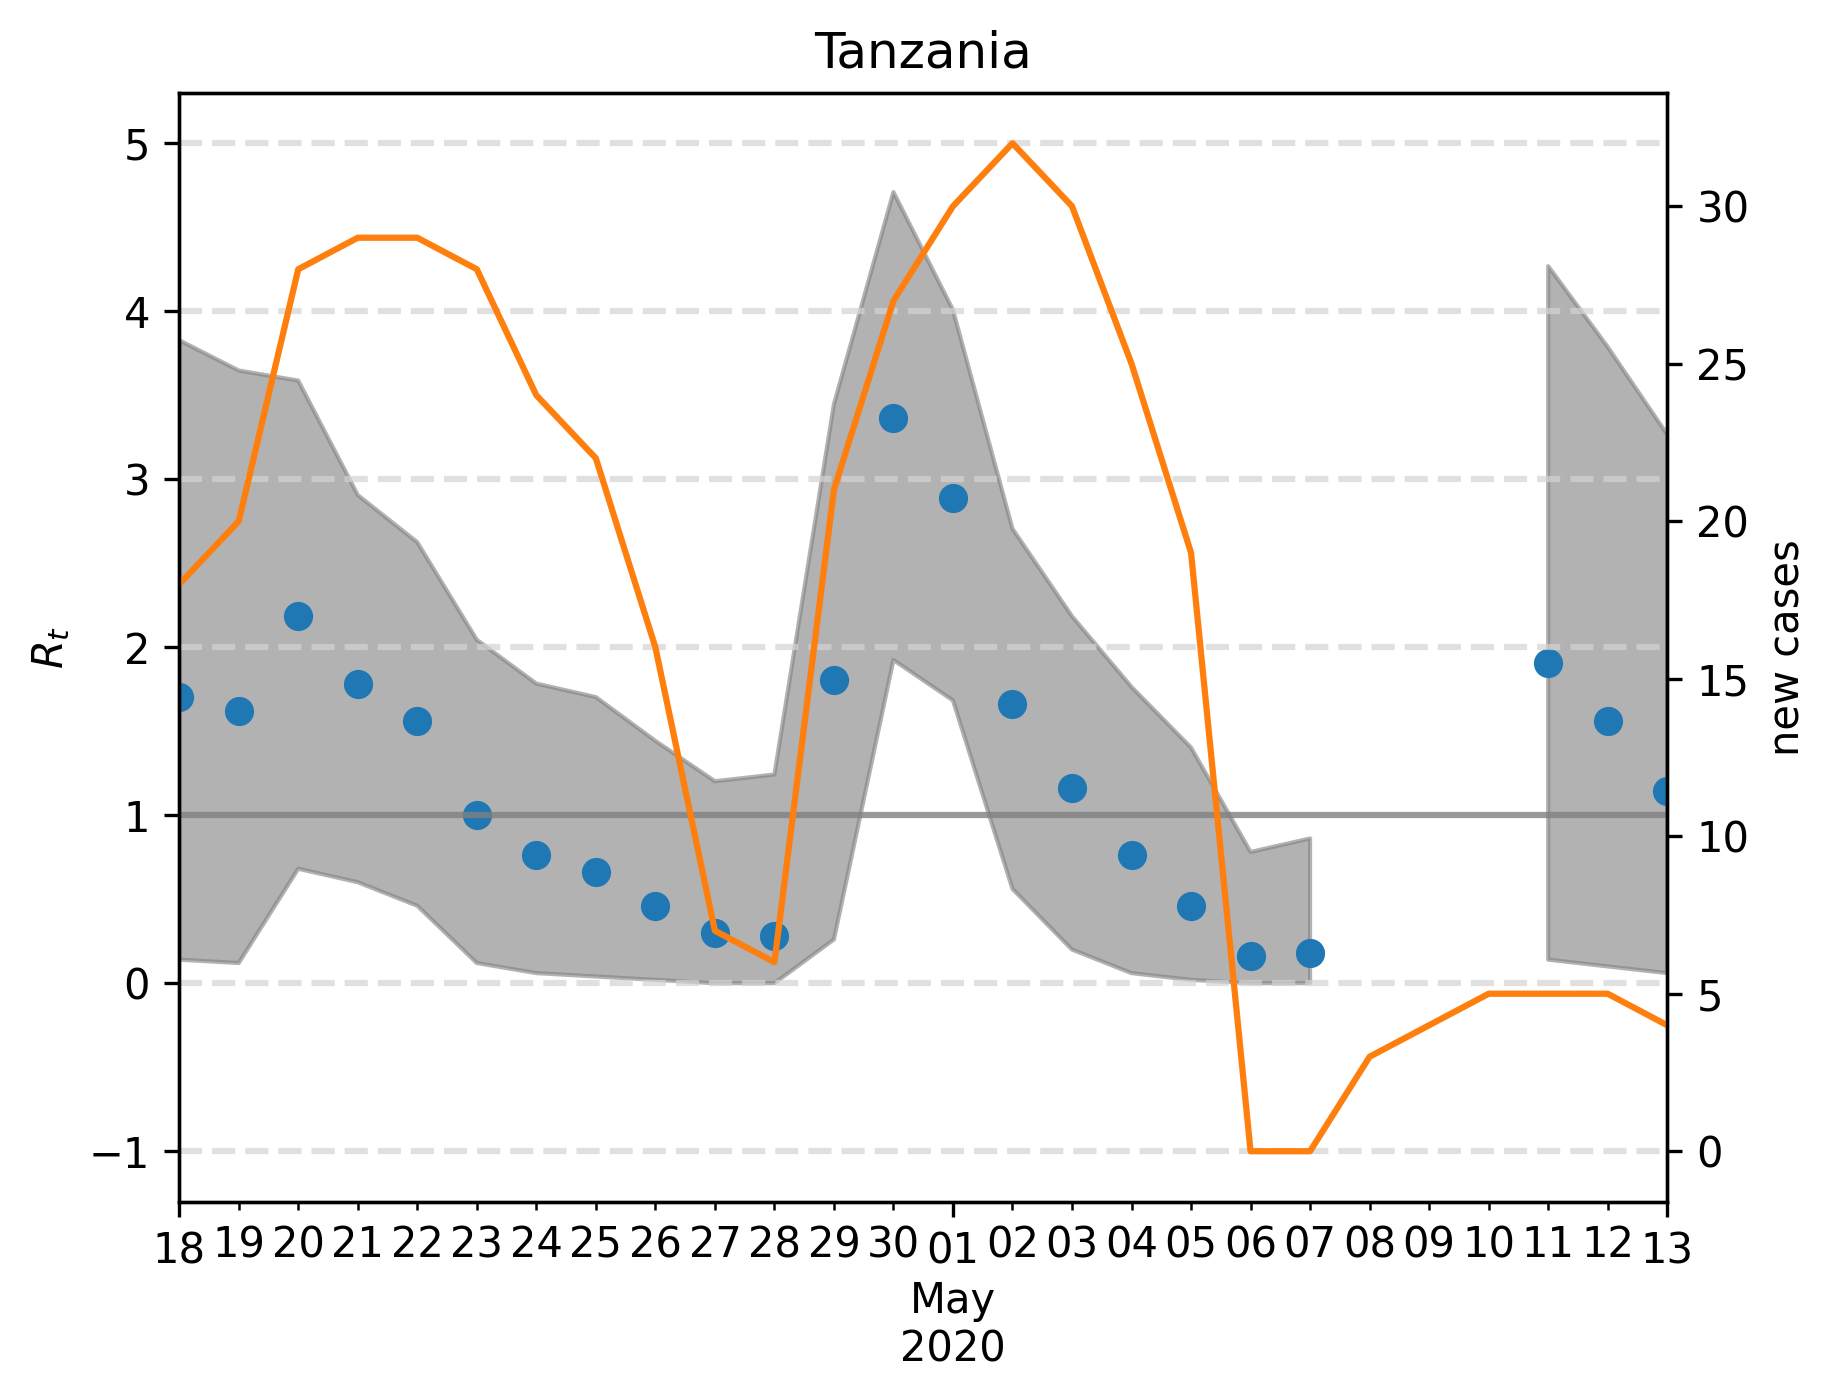

Source data for this figure (header and first rows):
, median, lower, upper, cases, one, hl-1.0, hl0.0, hl2.0, hl3.0, hl4.0, hl5.0
2020-04-18, 1.703, 0.1403, 3.828, 18.0, 1, -1.0, 0.0, 2.0, 3.0, 4.0, 5.0
2020-04-19, 1.623, 0.1202, 3.647, 20.0, 1, -1.0, 0.0, 2.0, 3.0, 4.0, 5.0
2020-04-20, 2.184, 0.6814, 3.587, 28.0, 1, -1.0, 0.0, 2.0, 3.0, 4.0, 5.0
2020-04-21, 1.784, 0.6012, 2.906, 29.0, 1, -1.0, 0.0, 2.0, 3.0, 4.0, 5.0
2020-04-22, 1.563, 0.4609, 2.625, 29.0, 1, -1.0, 0.0, 2.0, 3.0, 4.0, 5.0
2020-04-23, 1.002, 0.1202, 2.044, 28.0, 1, -1.0, 0.0, 2.0, 3.0, 4.0, 5.0
2020-04-24, 0.7615, 0.06012, 1.784, 24.0, 1, -1.0, 0.0, 2.0, 3.0, 4.0, 5.0
2020-04-25, 0.6613, 0.04008, 1.703, 22.0, 1, -1.0, 0.0, 2.0, 3.0, 4.0, 5.0
2020-04-26, 0.4609, 0.02004, 1.443, 16.0, 1, -1.0, 0.0, 2.0, 3.0, 4.0, 5.0
2020-04-27, 0.3006, 0.0, 1.202, 7.0, 1, -1.0, 0.0, 2.0, 3.0, 4.0, 5.0
2020-04-28, 0.2806, 0.0, 1.242, 6.0, 1, -1.0, 0.0, 2.0, 3.0, 4.0, 5.0
2020-04-29, 1.804, 0.2605, 3.447, 21.0, 1, -1.0, 0.0, 2.0, 3.0, 4.0, 5.0
2020-04-30, 3.367, 1.924, 4.709, 27.0, 1, -1.0, 0.0, 2.0, 3.0, 4.0, 5.0
2020-05-01, 2.886, 1.683, 4.008, 30.0, 1, -1.0, 0.0, 2.0, 3.0, 4.0, 5.0
2020-05-02, 1.663, 0.5611, 2.705, 32.0, 1, -1.0, 0.0, 2.0, 3.0, 4.0, 5.0
2020-05-03, 1.162, 0.2004, 2.184, 30.0, 1, -1.0, 0.0, 2.0, 3.0, 4.0, 5.0
2020-05-04, 0.7615, 0.06012, 1.764, 25.0, 1, -1.0, 0.0, 2.0, 3.0, 4.0, 5.0
2020-05-05, 0.4609, 0.02004, 1.403, 19.0, 1, -1.0, 0.0, 2.0, 3.0, 4.0, 5.0
2020-05-06, 0.1603, 0.0, 0.7816, 0.0, 1, -1.0, 0.0, 2.0, 3.0, 4.0, 5.0
2020-05-07, 0.1804, 0.0, 0.8617, 0.0, 1, -1.0, 0.0, 2.0, 3.0, 4.0, 5.0
2020-05-08, , , , 3.0, 1, -1.0, 0.0, 2.0, 3.0, 4.0, 5.0
2020-05-09, , , , 4.0, 1, -1.0, 0.0, 2.0, 3.0, 4.0, 5.0
2020-05-10, , , , 5.0, 1, -1.0, 0.0, 2.0, 3.0, 4.0, 5.0
2020-05-11, 1.904, 0.1403, 4.269, 5.0, 1, -1.0, 0.0, 2.0, 3.0, 4.0, 5.0
2020-05-12, 1.563, 0.1002, 3.788, 5.0, 1, -1.0, 0.0, 2.0, 3.0, 4.0, 5.0
2020-05-13, 1.142, 0.06012, 3.267, 4.0, 1, -1.0, 0.0, 2.0, 3.0, 4.0, 5.0
